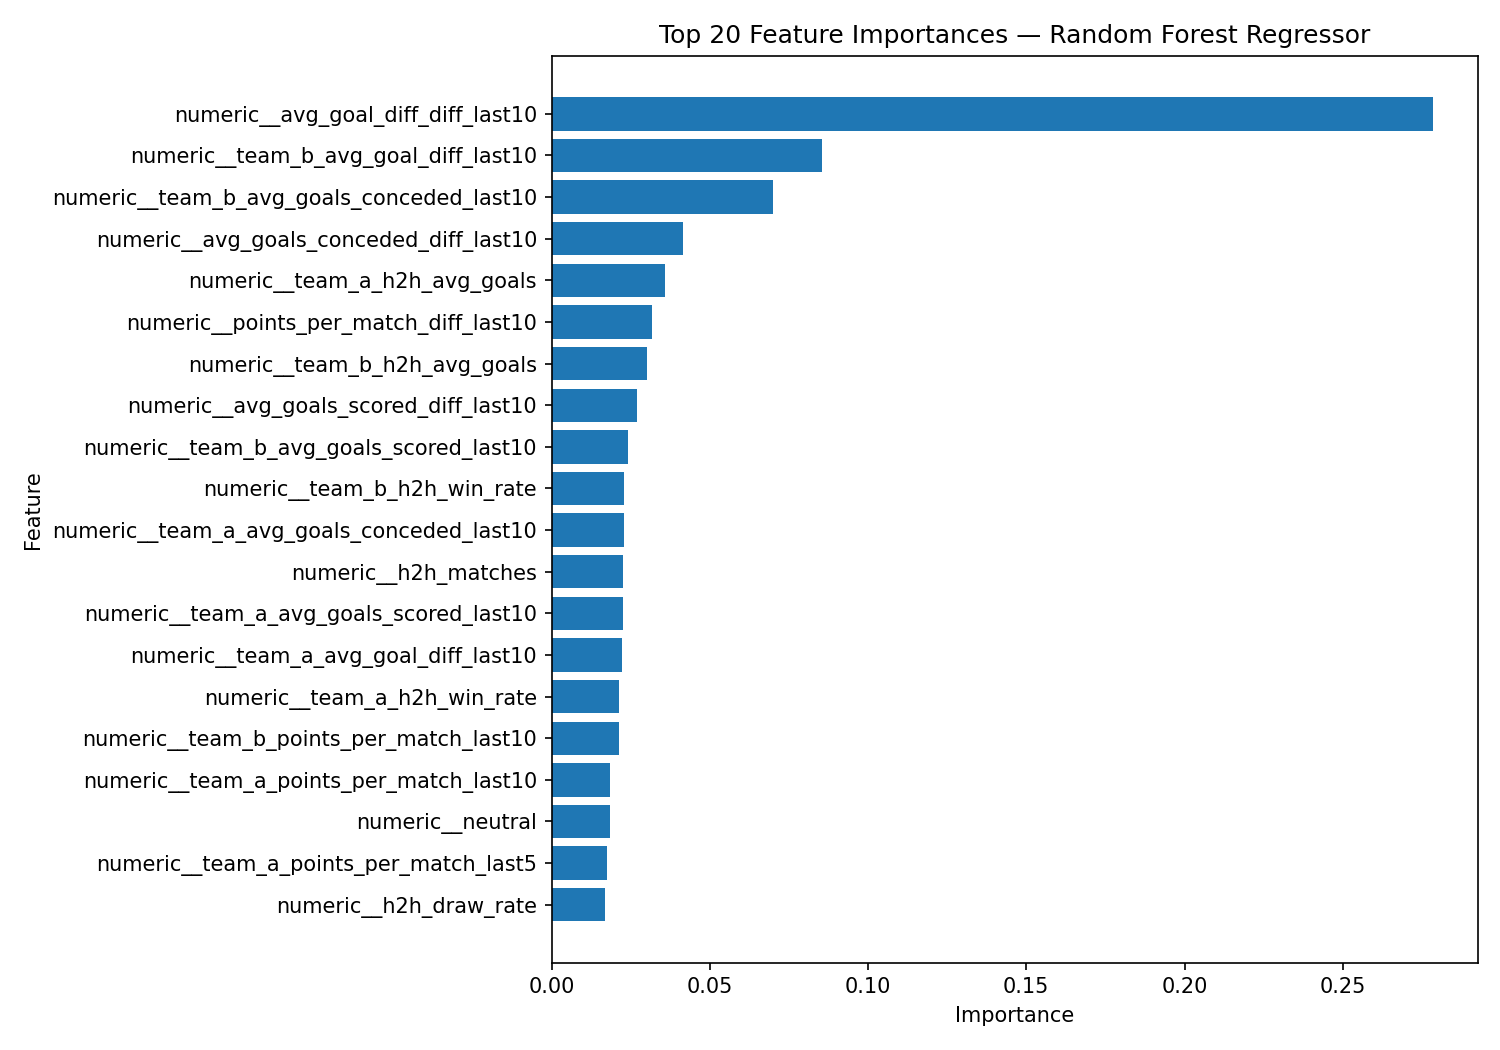

The data file committed next to this chart (first rows):
feature, importance
numeric__avg_goal_diff_diff_last10, 0.2787
numeric__team_b_avg_goal_diff_last10, 0.08558
numeric__team_b_avg_goals_conceded_last1…, 0.06992
numeric__avg_goals_conceded_diff_last10, 0.04139
numeric__team_a_h2h_avg_goals, 0.03586
numeric__points_per_match_diff_last10, 0.03176
numeric__team_b_h2h_avg_goals, 0.03018
numeric__avg_goals_scored_diff_last10, 0.02702
numeric__team_b_avg_goals_scored_last10, 0.02423
numeric__team_b_h2h_win_rate, 0.02284
numeric__team_a_avg_goals_conceded_last1…, 0.02274
numeric__h2h_matches, 0.02265
numeric__team_a_avg_goals_scored_last10, 0.02264
numeric__team_a_avg_goal_diff_last10, 0.02218
numeric__team_a_h2h_win_rate, 0.02139
numeric__team_b_points_per_match_last10, 0.02116
numeric__team_a_points_per_match_last10, 0.01851
numeric__neutral, 0.01836
numeric__team_a_points_per_match_last5, 0.01745
numeric__h2h_draw_rate, 0.017
numeric__team_b_points_per_match_last5, 0.01205
numeric__team_b_matches_last10, 0.01161
numeric__team_a_draw_rate_last10, 0.01137
numeric__team_b_draw_rate_last10, 0.01057
numeric__team_a_loss_rate_last10, 0.01025
numeric__win_rate_diff_last10, 0.01004
numeric__team_b_loss_rate_last10, 0.009997
numeric__team_a_draw_rate_last5, 0.009209
numeric__team_a_loss_rate_last5, 0.006472
numeric__team_b_draw_rate_last5, 0.006331
numeric__team_b_matches_last5, 0.00611
numeric__team_b_loss_rate_last5, 0.006055
numeric__team_a_win_rate_last10, 0.005775
numeric__team_a_win_rate_last5, 0.00548
categorical__tournament_Friendly, 0.004665
numeric__team_b_win_rate_last10, 0.004525
categorical__tournament_World Cup qualif…, 0.003742
numeric__team_b_win_rate_last5, 0.003512
categorical__tournament_European Champio…, 0.002354
categorical__tournament_African Nations …, 0.001387
categorical__tournament_Copa America, 0.001329
categorical__tournament_World Cup and As…, 0.00114
categorical__tournament_Friendly tournam…, 0.0007913
categorical__tournament_European Nations…, 0.0007679
categorical__tournament_CONCACAF Champio…, 0.0007593
categorical__tournament_World Cup, 0.000555
categorical__tournament_Asian Cup, 0.0003381
categorical__tournament_African Nations …, 0.0002808
categorical__tournament_European Champio…, 0.0001835
numeric__team_a_matches_last10, 0.0001822
categorical__tournament_CONCACAF Ch & Ca…, 0.0001315
categorical__tournament_COSAFA Cup, 0.0001165
categorical__tournament_Asian Cup qualif…, 0.0001036
categorical__tournament_East Asian Champ…, 9.477833423229441e-05
categorical__tournament_World Cup and Af…, 4.9716568336699266e-05
categorical__tournament_Confederations C…, 4.8094070130408646e-05
categorical__tournament_Arab Cup, 4.796300798081095e-05
categorical__tournament_West Asian Champ…, 4.443671437053749e-05
categorical__tournament_CONCACAF Ch q & …, 1.198900858435821e-05
numeric__team_a_matches_last5, 9.34945024689177e-06
... 27 more rows
